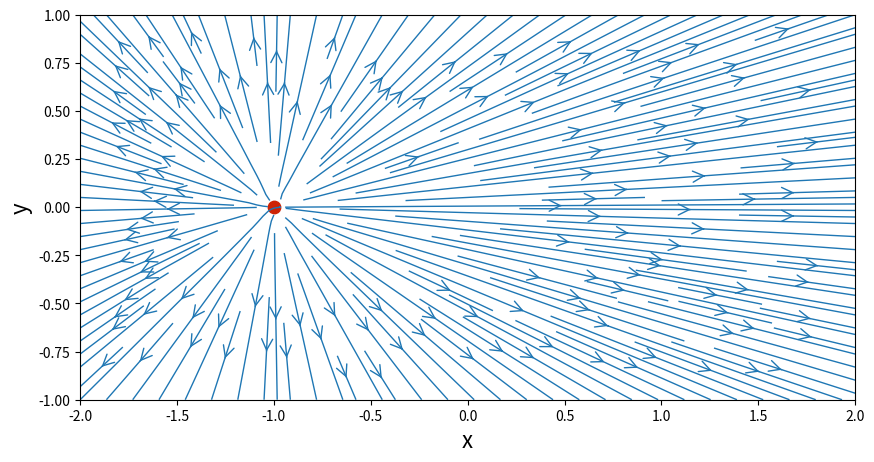
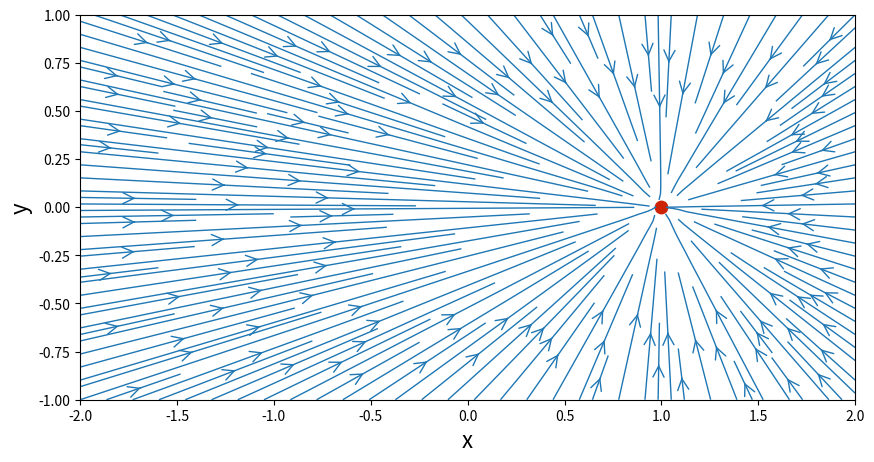
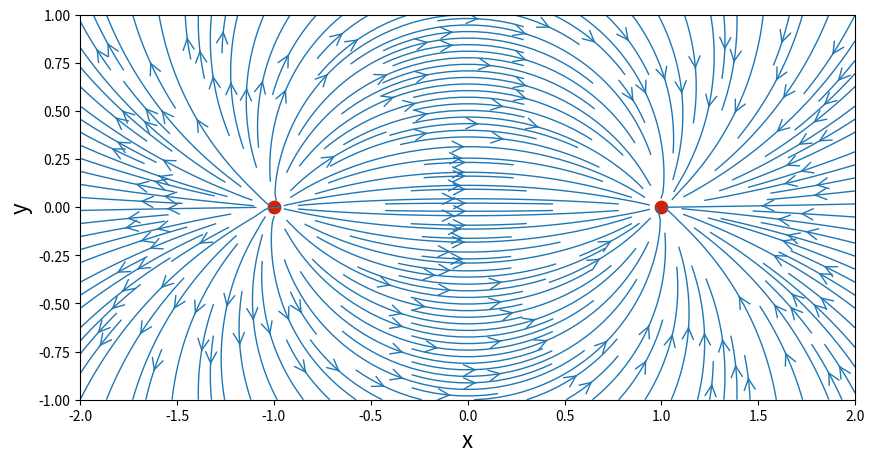

Python code for these plots, in order:
# Source and Sink flow

# Import Dependencies
import math
import numpy as np
import matplotlib.pyplot as plt


# Setup the grid used for the calculatios

N = 50
x_start, x_end = -2.0, 2.0
y_start, y_end = -1.0, 1.0
x = np.linspace(x_start, x_end, N)
y = np.linspace(y_start, y_end, N)
X, Y = np.meshgrid(x, y)    # Generates a meshgrid

# Calculate Source Flow
strength_source = 5.0
x_source, y_source = -1.0, 0   # Location of the Source

# Calculate the flow on the meshgrid

u_source = (strength_source / (2 * math.pi) *
            (X - x_source) / ((X - x_source)**2 + (Y - y_source)**2))
v_source = (strength_source / (2 * math.pi) *
            (Y - y_source) / ((X - x_source)**2 + (Y - y_source)**2))

# plot the streamlines
width = 10.0
height = (y_end - y_start) / (x_end - x_start) * width
plt.figure(figsize=(width, height))
plt.xlabel('x', fontsize=16)
plt.ylabel('y', fontsize=16)
plt.xlim(x_start, x_end)
plt.ylim(y_start, y_end)
plt.streamplot(X, Y, u_source, v_source,
               density=2, linewidth=1, arrowsize=2, arrowstyle='->')
plt.scatter(x_source, y_source,
            color='#CD2305', s=80, marker='o')
plt.show()
print(v_source)
# Sink Calculation
strength_sink = -5.0
x_sink, y_sink = 1.0, 0

u_sink = (strength_sink / (2 * math.pi) *
           (X-x_sink) / ((X-x_sink)**2 + (Y-y_sink)**2))
v_sink = (strength_sink / (2 * math.pi) *
           (Y-y_sink) / ((X-x_sink)**2 + (Y-y_sink)**2))

# plot the streamlines

width = 10.0
height = (y_end - y_start) / (x_end - x_start) * width
plt.figure(figsize=(width, height))
plt.xlabel('x', fontsize=16)
plt.ylabel('y', fontsize=16)
plt.xlim(x_start, x_end)
plt.ylim(y_start, y_end)
plt.streamplot(X, Y, u_sink, v_sink,
               density=2, linewidth=1, arrowsize=2, arrowstyle='->')
plt.scatter(x_sink, y_sink,
            color='#CD2305', s=80, marker='o')
plt.show()

u_pair = u_source+u_sink
v_pair = v_source+v_sink

width = 10.0
height = (y_end - y_start) / (x_end - x_start) * width
plt.figure(figsize=(width, height))
plt.xlabel('x', fontsize=16)
plt.ylabel('y', fontsize=16)
plt.xlim(x_start, x_end)
plt.ylim(y_start, y_end)
plt.streamplot(X, Y, u_pair, v_pair,
               density=2, linewidth=1, arrowsize=2, arrowstyle='->')
plt.scatter(x_sink, y_sink,
            color='#CD2305', s=80, marker='o')
plt.scatter(x_source, y_source,
            color='#CD2305', s=80, marker='o')
plt.show()
